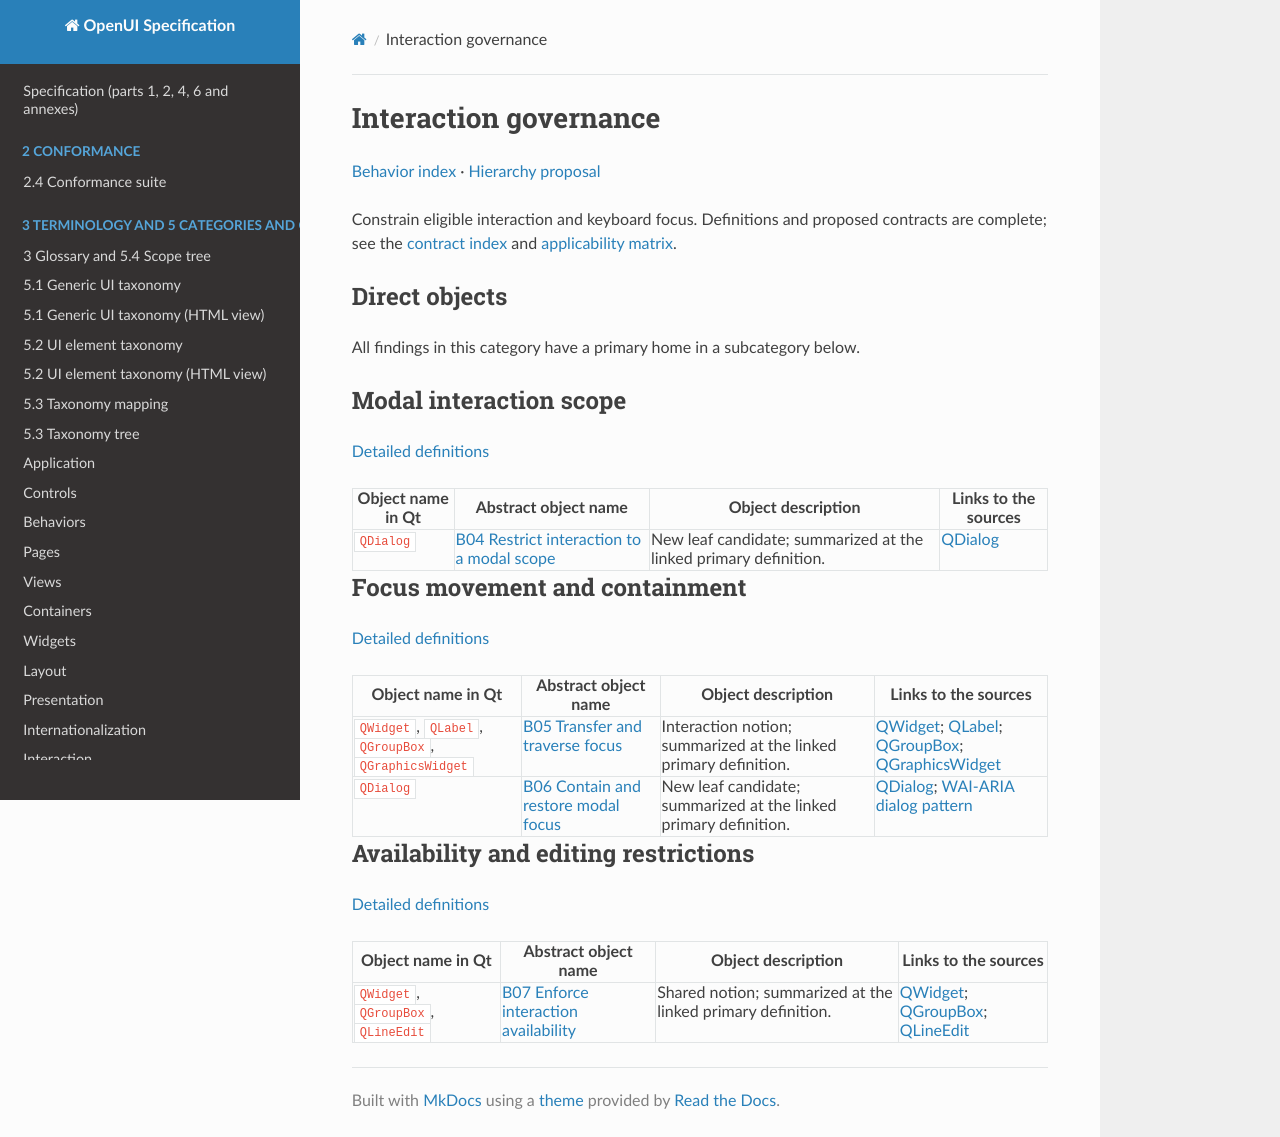

repository: shlomoa/openui-spec · page: survey/qt/behaviors/governance/index.html · generator: mkdocs

# Interaction governance

[Behavior index](../README.md) · [Hierarchy proposal](../../BEHAVIOR_TAXONOMY_PROPOSAL.md)

Constrain eligible interaction and keyboard focus. Definitions and proposed contracts are complete; see the [contract index](../../BEHAVIOR_CONTRACTS.md) and [applicability matrix](../../COMPONENT_BEHAVIOR_MATRIX.md).

## Direct objects

All findings in this category have a primary home in a subcategory below.

## Modal interaction scope

[Detailed definitions](modality.md)

| Object name in Qt | Abstract object name | Object description | Links to the sources |
|---|---|---|---|
| `QDialog` | [B04 Restrict interaction to a modal scope](modality.md#b04) | New leaf candidate; summarized at the linked primary definition. | [QDialog](https://doc.qt.io/qt-6/qdialog.html) |

## Focus movement and containment

[Detailed definitions](focus.md)

| Object name in Qt | Abstract object name | Object description | Links to the sources |
|---|---|---|---|
| `QWidget`, `QLabel`, `QGroupBox`, `QGraphicsWidget` | [B05 Transfer and traverse focus](focus.md#b05) | Interaction notion; summarized at the linked primary definition. | [QWidget](https://doc.qt.io/qt-6/qwidget.html); [QLabel](https://doc.qt.io/qt-6/qlabel.html); [QGroupBox](https://doc.qt.io/qt-6/qgroupbox.html); [QGraphicsWidget](https://doc.qt.io/qt-6/qgraphicswidget.html) |
| `QDialog` | [B06 Contain and restore modal focus](focus.md#b06) | New leaf candidate; summarized at the linked primary definition. | [QDialog](https://doc.qt.io/qt-6/qdialog.html); [WAI-ARIA dialog pattern](https://www.w3.org/WAI/ARIA/apg/patterns/dialog-modal/) |

## Availability and editing restrictions

[Detailed definitions](availability.md)

| Object name in Qt | Abstract object name | Object description | Links to the sources |
|---|---|---|---|
| `QWidget`, `QGroupBox`, `QLineEdit` | [B07 Enforce interaction availability](availability.md#b07) | Shared notion; summarized at the linked primary definition. | [QWidget](https://doc.qt.io/qt-6/qwidget.html); [QGroupBox](https://doc.qt.io/qt-6/qgroupbox.html); [QLineEdit](https://doc.qt.io/qt-6/qlineedit.html) |
